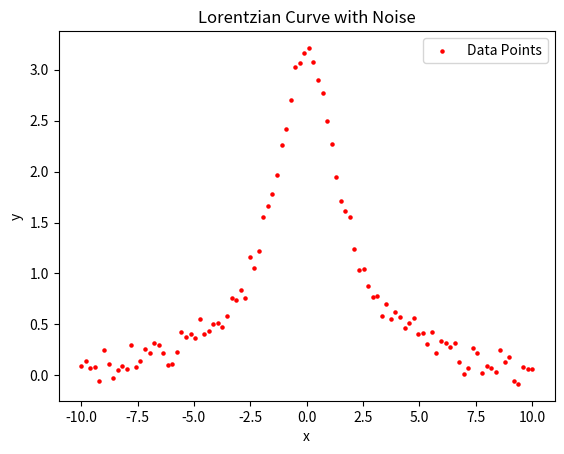

Write the Python code that produced this figure.
import numpy as np
import matplotlib.pyplot as plt

def lorentzian(x, x0, gamma, maximum):
    #x0 is the center for the curve
    #gamma is the width of the curve
    #maximum is the amplitude
    
    #maximum = maximum * np.pi
    #return (maximum/np.pi) * (gamma / ((x - x0)**2 + gamma**2))
    #return maximum * (gamma / ((x - x0)**2 + gamma**2))
    return maximum / (np.pi * gamma**2 + (x - x0)**2)


def generateData(gamma, x0, xmin, xmax, numberOfPoints, height):
    """
    --------------------------------------------------------------
    GENERATES A RANDOM DATASET IN THE SHAPE OF A LORENTZIAN CURVE
    --------------------------------------------------------------
    
    gamma -> width of the lorentzian curve
    x0 -> center of the lorentzian curve
    xmin -> lowest x value
    xmax -> max x value
    numberOfPoints -> total number of data points
    height -> max value of y
    """
    
    x = np.linspace(xmin, xmax, numberOfPoints)  # Generate x-values
    
    y = lorentzian(x, x0, gamma, height)  # Calculate y-values
    return x,y

def addWhiteNoiseRandom(xData, yData, factor):
    y_noisy = yData + np.random.normal(0, factor, len(xData))
    return y_noisy

def saveData(xData, yData):
    # Save (x, y) data to a CSV file
    data = np.column_stack((xData, yData))
    np.savetxt('lorentzian_example.csv', data, delimiter=',', fmt='%.5f,%.5f', header='x,y', comments='')
    
def showData(xData, yData):
    plt.scatter(xData, yData, label='Data Points', color='r', s=5)
    plt.xlabel('x')
    plt.ylabel('y')
    plt.title('Lorentzian Curve with Noise')
    plt.legend()
    plt.show()

def main():
    
    x,y = generateData(1, 0, -10, 10, 100, 10) #generates the lorentzian
    y_noisy = addWhiteNoiseRandom(x, y, 0.1) #adds random white noise by factor
    
    # Round the data to at most 5 decimal places
    x_rounded = np.around(x, decimals=5)
    y_rounded = np.around(y_noisy, decimals=5)
    
    saveData(x, y_noisy)
    showData(x_rounded, y_rounded)


if __name__ == "__main__":
    main()

